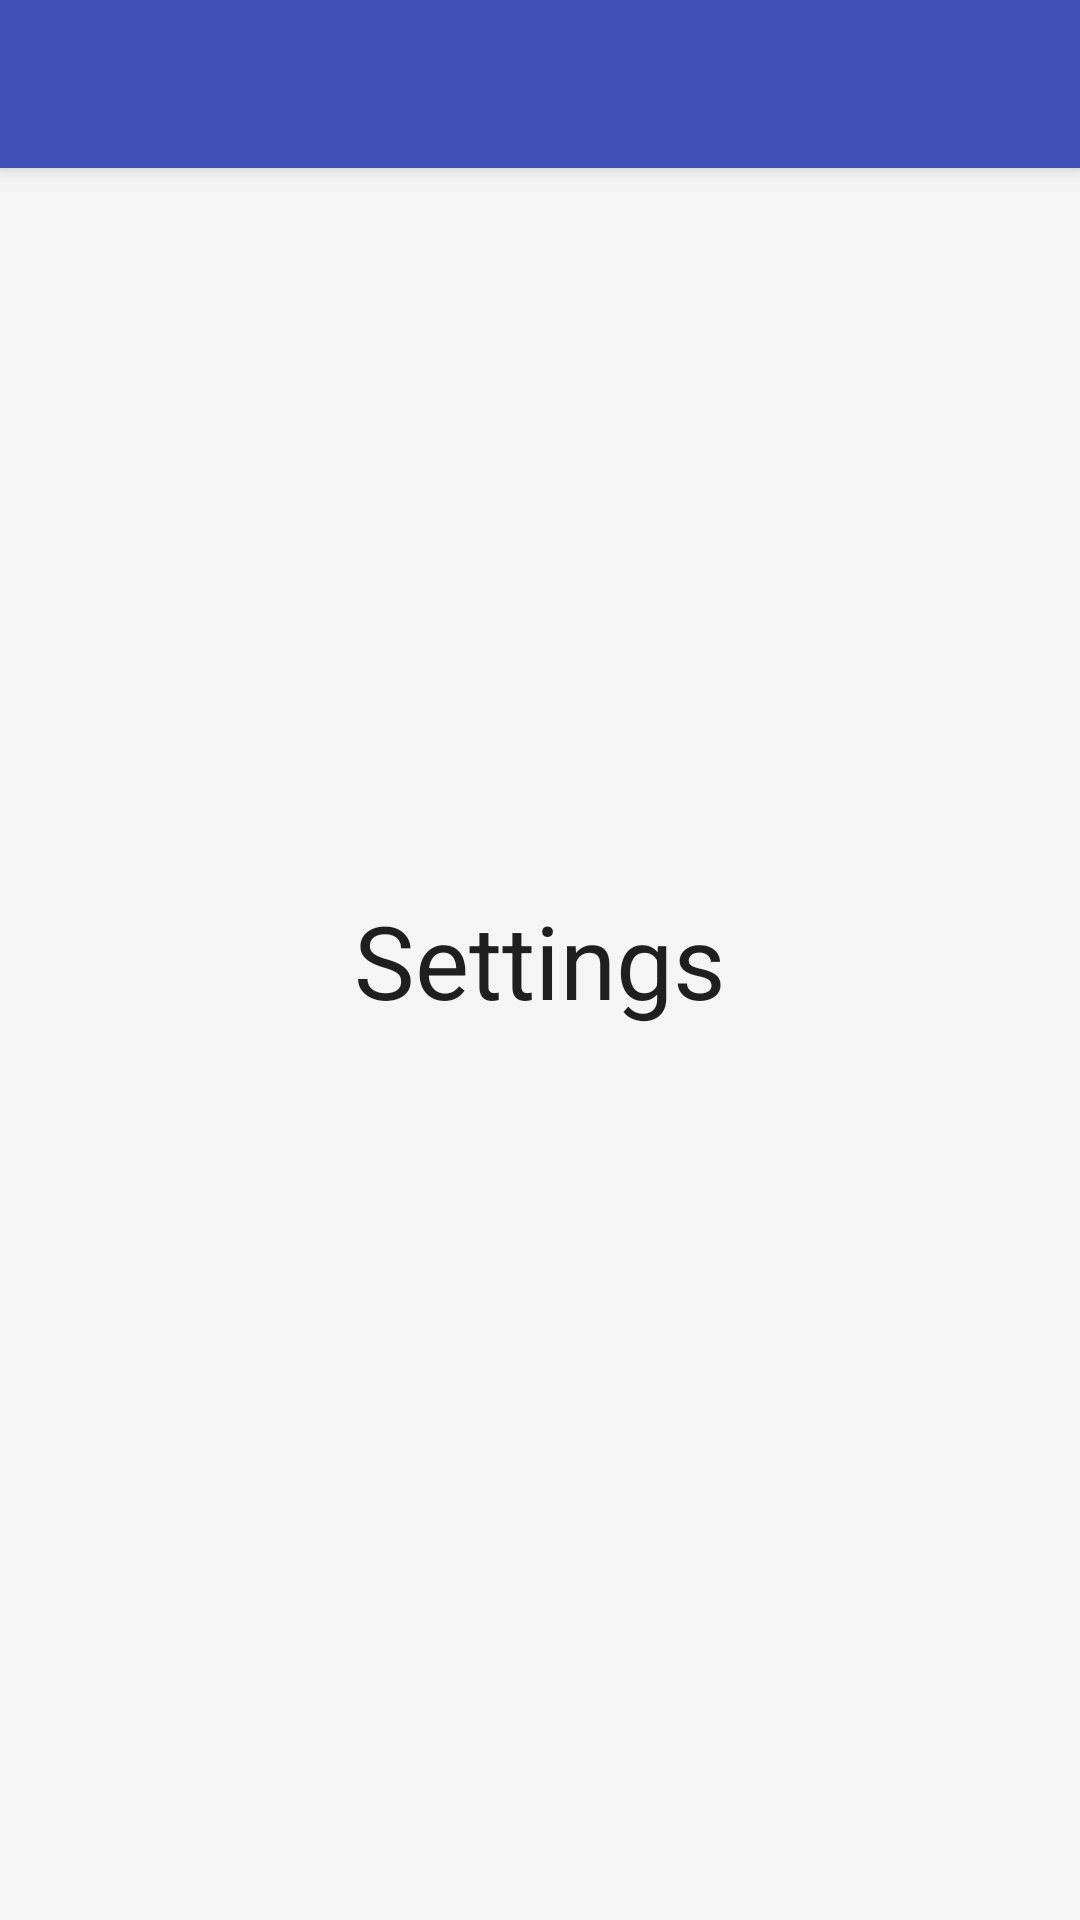

Android layout source for this screen:
<!-- AndroidManifest.xml: application theme AppTheme -->
<!-- res/layout/activity_settings.xml -->
<?xml version="1.0" encoding="utf-8"?>
<FrameLayout xmlns:android="http://schemas.android.com/apk/res/android"
    xmlns:app="http://schemas.android.com/apk/res-auto"
    android:layout_width="match_parent"
    android:layout_height="match_parent">

    <android.support.v7.widget.Toolbar
        android:id="@+id/toolbar"
        android:layout_width="match_parent"
        android:layout_height="?actionBarSize"
        android:background="?attr/colorPrimary"
        android:elevation="4dp"
        app:popupTheme="@style/ThemeOverlay.AppCompat.Light"
        app:theme="@style/ToolbarTheme" />

    <TextView
        android:textAppearance="@style/TextAppearance.AppCompat.Display1"
        android:layout_width="wrap_content"
        android:layout_height="wrap_content"
        android:layout_gravity="center"
        android:text="Settings"
        android:textColor="@color/md_text" />

</FrameLayout>
<!-- resources referenced by this layout -->
<resources>
  <color name="md_text">#df000000</color>
  <style name="ToolbarTheme" parent="AppTheme">
          <item name="android:textColorPrimary">@android:color/white</item>
          <item name="android:textColorSecondary">@android:color/white</item>
      </style>
  <style name="AppTheme" parent="Base.AppTheme" />
  <style name="Base.AppTheme" parent="Theme.AppCompat.Light.NoActionBar">
  
          <item name="colorPrimary">@color/md_indigo_500</item>
          <item name="colorPrimaryDark">@color/md_indigo_700</item>
          <item name="colorAccent">@color/md_pink_500</item>
          <item name="colorControlHighlight">@color/md_indigo_500_25</item>
          <item name="android:windowBackground">@color/md_white_1000</item>
      </style>
  <color name="md_indigo_500">#3f51b5</color>
  <color name="md_indigo_700">#303f9f</color>
  <color name="md_pink_500">#e91e63</color>
  <color name="md_indigo_500_25">#403f51b5</color>
  <color name="md_white_1000">#ffffff</color>
</resources>
